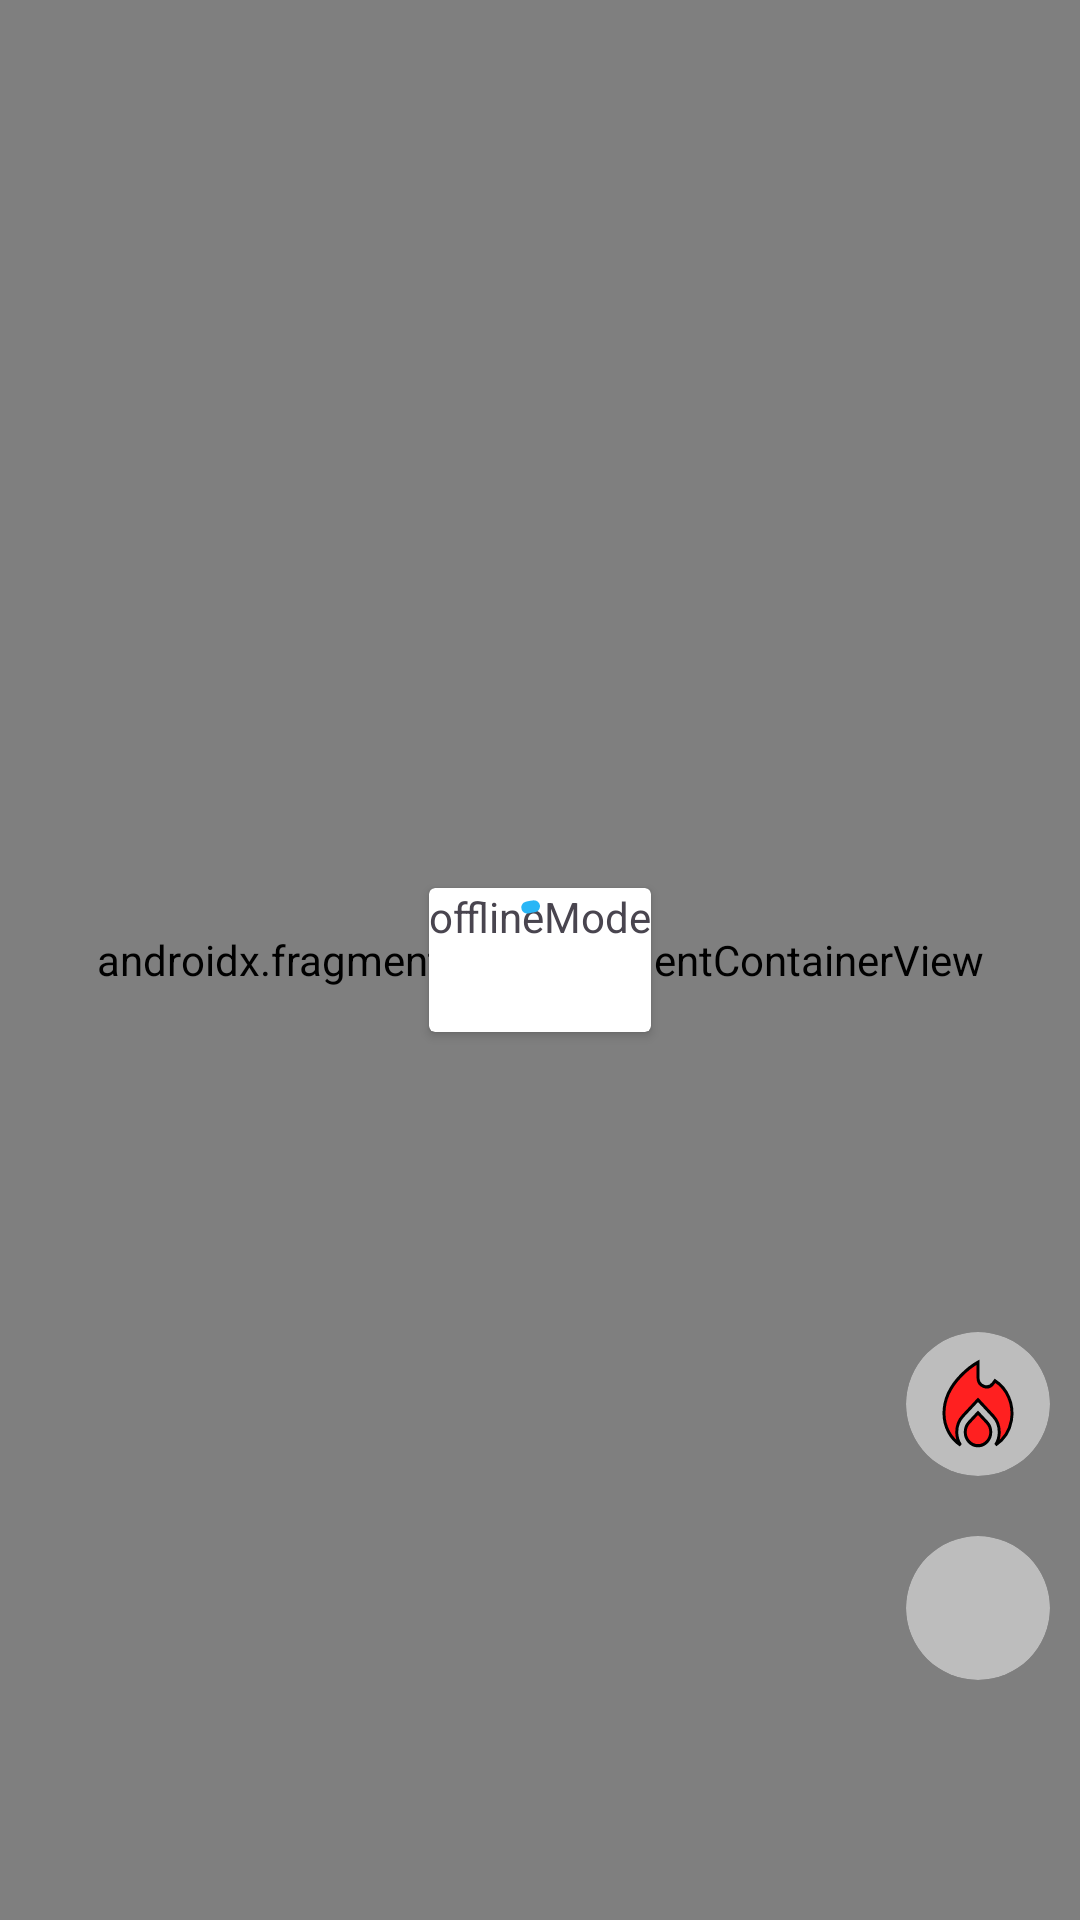

Write the Android layout XML for this screen, with the resource values it uses.
<!-- AndroidManifest.xml: application theme Theme.Rainfall -->
<!-- res/layout/fragment_maps.xml -->
<androidx.constraintlayout.widget.ConstraintLayout xmlns:android="http://schemas.android.com/apk/res/android"
    xmlns:app="http://schemas.android.com/apk/res-auto"
    android:id="@+id/map_frame"
    android:layout_width="match_parent"
    android:layout_height="match_parent"
    android:layout_gravity="center_vertical|center_horizontal">

    <androidx.fragment.app.FragmentContainerView
        android:id="@+id/map"
        android:name="com.google.android.gms.maps.SupportMapFragment"
        android:layout_width="match_parent"
        android:layout_height="match_parent" />

    <LinearLayout
        android:layout_width="wrap_content"
        android:layout_height="wrap_content"
        android:orientation="vertical"
        android:paddingBottom="70dp"
        app:layout_constraintBottom_toBottomOf="@+id/map"
        app:layout_constraintEnd_toEndOf="@+id/map">

        <com.google.android.material.card.MaterialCardView
            android:id="@+id/cardLoadNearby"
            android:layout_width="48dp"
            android:layout_height="48dp"
            android:layout_margin="10dp"
            android:backgroundTint="@color/gray_400"
            app:cardCornerRadius="100dp"
            app:layout_constraintBottom_toTopOf="@+id/cardLoadObs"
            app:strokeWidth="0dp">

            <ImageButton
                android:id="@+id/btnFireRisk"
                android:layout_width="48dp"
                android:layout_height="48dp"
                android:background="@color/transparent"
                android:padding="10dp"
                android:visibility="visible"
                app:srcCompat="@drawable/fire_24" />

        </com.google.android.material.card.MaterialCardView>

        <com.google.android.material.card.MaterialCardView
            android:id="@+id/cardLoadObs"
            android:layout_width="48dp"
            android:layout_height="48dp"
            android:layout_margin="10dp"
            android:backgroundTint="@color/gray_400"
            app:cardCornerRadius="100dp"
            app:strokeWidth="0dp">

            <ImageButton
                android:id="@+id/btnCloudCoverage"
                android:layout_width="48dp"
                android:layout_height="48dp"
                android:background="@color/transparent"
                android:padding="10dp"
                android:visibility="visible"
                app:srcCompat="@drawable/cloud_hollow_24" />

        </com.google.android.material.card.MaterialCardView>

    </LinearLayout>


    <androidx.cardview.widget.CardView
        android:id="@+id/containerCard"
        android:layout_width="wrap_content"
        android:layout_height="wrap_content"
        android:layout_gravity="center"
        android:background="@color/white"
        android:orientation="vertical"
        app:layout_constraintBottom_toBottomOf="parent"
        app:layout_constraintEnd_toEndOf="parent"
        app:layout_constraintStart_toStartOf="parent"
        app:layout_constraintTop_toTopOf="parent">

        <TextView
            android:id="@+id/offlineMode"
            android:layout_width="wrap_content"
            android:layout_height="wrap_content"
            android:text="offlineMode" />

        <com.google.android.material.progressindicator.CircularProgressIndicator
            android:id="@+id/progressBarCircular"
            android:layout_width="wrap_content"
            android:layout_height="wrap_content"
            android:layout_gravity="center"
            android:indeterminate="true" />

        <LinearLayout
            android:layout_width="match_parent"
            android:layout_height="match_parent"
            android:orientation="vertical">


            


        </LinearLayout>
    </androidx.cardview.widget.CardView>


</androidx.constraintlayout.widget.ConstraintLayout>
<!-- resources referenced by this layout -->
<resources>
  <color name="gray_400">#FFBDBDBD</color>
  <color name="transparent">#00000000</color>
  <color name="white">#FFFFFFFF</color>
  <!-- drawable fire_24 (drawable) -->
  <vector android:height="34dp"
      android:viewportHeight="22" android:viewportWidth="24"
      android:width="34dp" xmlns:android="http://schemas.android.com/apk/res/android">
      <path android:fillColor="@color/fire_red" android:pathData="M12,12.9l-2.13,2.09C9.31,15.55 9,16.28 9,17.06C9,18.68 10.35,20 12,20s3,-1.32 3,-2.94c0,-0.78 -0.31,-1.52 -0.87,-2.07L12,12.9z" android:strokeWidth="0.7" android:strokeColor="@color/black"/>
      <path android:fillColor="@color/fire_red" android:pathData="M16,6l-0.44,0.55C14.38,8.02 12,7.19 12,5.3V2c0,0 -8,4 -8,11c0,2.92 1.56,5.47 3.89,6.86C7.33,19.07 7,18.1 7,17.06c0,-1.32 0.52,-2.56 1.47,-3.5L12,10.1l3.53,3.47c0.95,0.93 1.47,2.17 1.47,3.5c0,1.02 -0.31,1.96 -0.85,2.75c1.89,-1.15 3.29,-3.06 3.71,-5.3C20.52,10.97 18.79,7.62 16,6z" android:strokeWidth="0.7" android:strokeColor="@color/black"/>
  </vector>
  <string name="fire_loading">Fire risks data is loading.</string>
  <style name="Theme.Rainfall" parent="Base.Theme.Rainfall" />
  <color name="fire_red">#FF2020</color>
  <color name="black">#FF000000</color>
  <style name="Base.Theme.Rainfall" parent="Theme.Material3.DayNight.NoActionBar">
          
          <item name="colorSecondary">@color/light_blue_400</item>
          <item name="colorPrimary">@color/light_blue_400</item>
          <item name="rainBackground">@color/white</item>
  
      </style>
  <color name="light_blue_400">#FF29B6F6</color>
</resources>
